Run: headless pygame with SDL's dummy video driver; simulated clock (each Clock.tick advances the game by its frame time, no real sleeping); random seed 0; keys injected as events and as key.get_pressed() state; no mouse input.
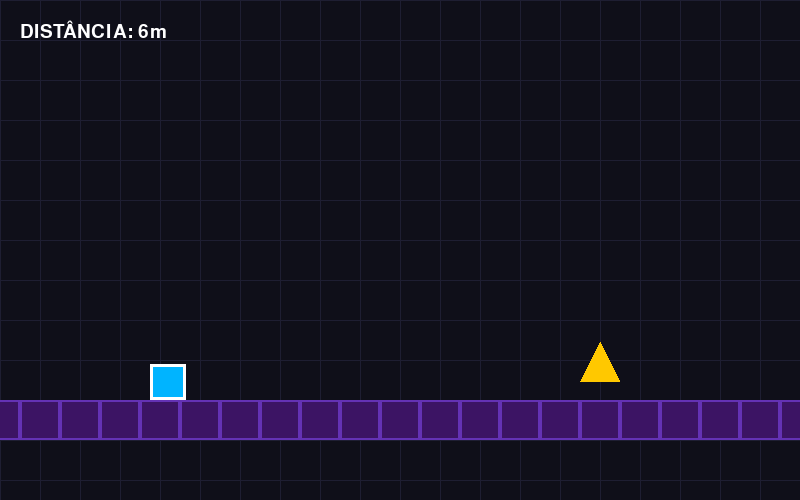
Frame 1 of 4 · flips 1–60 · no input
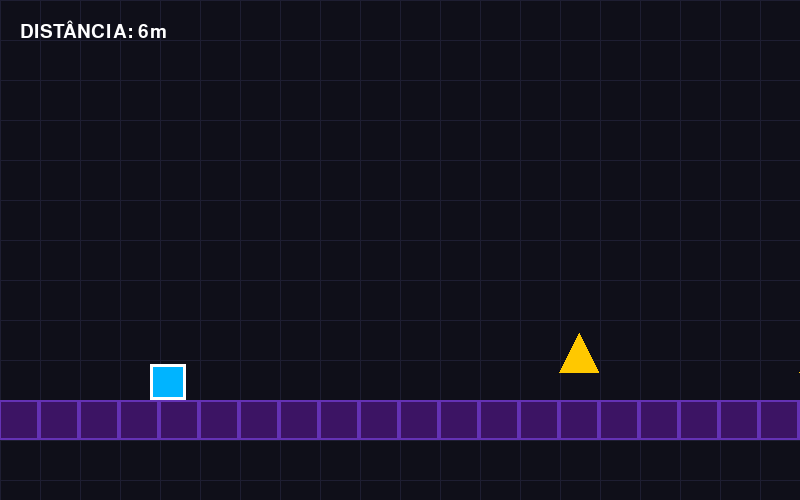
Frame 2 of 4 · flips 61–180 · tapped SPACE, RETURN · held RIGHT (→), D
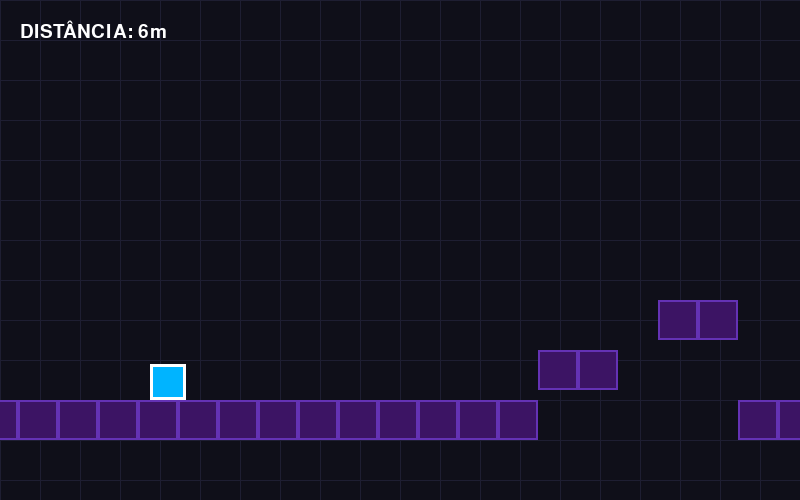
Frame 3 of 4 · flips 181–300 · held DOWN (↓), S
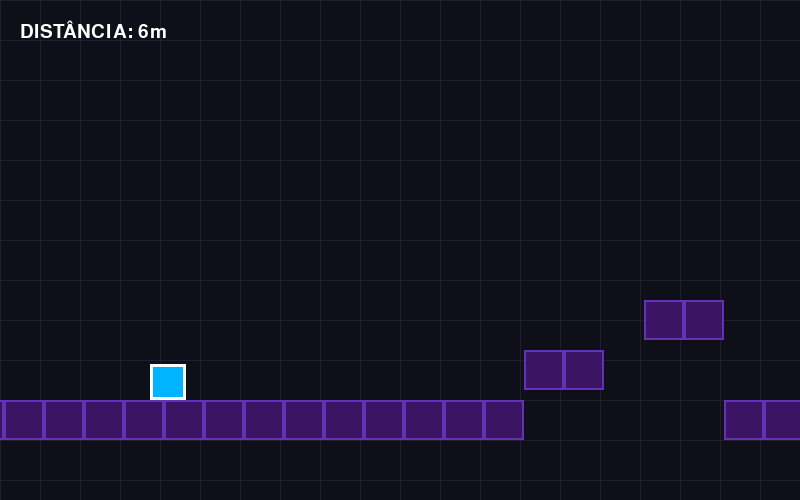
Frame 4 of 4 · flips 301–420 · held LEFT (←), A, UP (↑), W

The pygame program that drew these frames:

import pygame
import sys
import random

# Inicialização do Pygame
pygame.init()

# --- CONFIGURAÇÕES DE TELA ---
LARGURA_TELA = 800
ALTURA_TELA = 500
tela = pygame.display.set_mode((LARGURA_TELA, ALTURA_TELA))
pygame.display.set_caption("Geometry Dash Avançado (Pygame)")
relogio = pygame.time.Clock()

# --- CORES ---
AZUL_CUBO = (0, 180, 255)
PRETO_FUNDO = (15, 15, 25)      # Fundo escuro estilizado
ROXO_CHAO = (60, 20, 100)       # Blocos de chão e plataformas
VERMELHO_ESPINHO = (255, 60, 60)
AMARELO_MOVEL = (255, 200, 0)   # Obstáculos dinâmicos
TEXTO_COR = (255, 255, 255)
LINHA_GRADE = (30, 30, 50)

# --- CONFIGURAÇÕES DO JOGO ---
FPS = 60
VELOCIDADE_CENARIO = 7 
ALTURA_CHAO_PADRAO = 400
TAMANHO_BLOCO = 40

# --- CLASSE JOGADOR (CUBO) ---
class Jogador(pygame.sprite.Sprite):
    def __init__(self):
        super().__init__()
        self.tamanho = 36 # Um pouco menor que o bloco para facilitar manobras
        self.image = pygame.Surface((self.tamanho, self.tamanho))
        self.image.fill(AZUL_CUBO)
        
        # Borda interna estilizada
        pygame.draw.rect(self.image, (255, 255, 255), (0, 0, self.tamanho, self.tamanho), 3)
        
        self.rect = self.image.get_rect()
        self.rect.x = 150
        self.rect.y = ALTURA_CHAO_PADRAO - self.tamanho
        
        # Física
        self.vel_y = 0
        self.gravidade = 1.4
        self.forca_pulo = -17
        self.no_chao = False

    def update(self, plataformas):
        # Aplicar gravidade constantemente
        self.vel_y += self.gravidade
        
        # Movimento Vertical
        self.rect.y += self.vel_y
        self.no_chao = False
        
        # Testar colisão vertical com as plataformas/chão
        for plat in plataformas:
            if self.rect.colliderect(plat.rect):
                # Se o cubo estiver caindo e colidir com o topo da plataforma
                if self.vel_y > 0 and self.rect.bottom <= plat.rect.top + 15:
                    self.rect.bottom = plat.rect.top
                    self.vel_y = 0
                    self.no_chao = True
                # Se o cubo bater a cabeça por baixo de uma plataforma
                elif self.vel_y < 0 and self.rect.top >= plat.rect.bottom - 15:
                    self.rect.top = plat.rect.bottom
                    self.vel_y = 0

        # Verificação de queda no buraco (fora da tela)
        if self.rect.top > ALTURA_TELA:
            return True # Retorna True indicando que morreu
        return False

    def pular(self):
        if self.no_chao:
            self.vel_y = self.forca_pulo
            self.no_chao = False

# --- CLASSE BLOCO (CHÃO E PLATAFORMAS) ---
class Bloco(pygame.sprite.Sprite):
    def __init__(self, x, y):
        super().__init__()
        self.image = pygame.Surface((TAMANHO_BLOCO, TAMANHO_BLOCO))
        self.image.fill(ROXO_CHAO)
        # Borda estética para destacar os blocos
        pygame.draw.rect(self.image, (100, 50, 180), (0, 0, TAMANHO_BLOCO, TAMANHO_BLOCO), 2)
        self.rect = self.image.get_rect()
        self.rect.x = x
        self.rect.y = y

    def update(self):
        self.rect.x -= VELOCIDADE_CENARIO
        if self.rect.right < 0:
            self.kill()

# --- CLASSE ESPINHO ESTÁTICO ---
class Espinho(pygame.sprite.Sprite):
    def __init__(self, x, y_bottom):
        super().__init__()
        self.image = pygame.Surface((TAMANHO_BLOCO, TAMANHO_BLOCO), pygame.SRCALPHA)
        pygame.draw.polygon(self.image, VERMELHO_ESPINHO, [
            (TAMANHO_BLOCO // 2, 0),         
            (0, TAMANHO_BLOCO),              
            (TAMANHO_BLOCO, TAMANHO_BLOCO)    
        ])
        self.rect = self.image.get_rect()
        self.rect.x = x
        self.rect.bottom = y_bottom

    def update(self):
        self.rect.x -= VELOCIDADE_CENARIO
        if self.rect.right < 0:
            self.kill()

# --- CLASSE OBSTÁCULO DINÂMICO (ESPINHO QUE SE MOVE) ---
class EspinhoMovel(pygame.sprite.Sprite):
    def __init__(self, x, y_base):
        super().__init__()
        self.image = pygame.Surface((TAMANHO_BLOCO, TAMANHO_BLOCO), pygame.SRCALPHA)
        pygame.draw.polygon(self.image, AMARELO_MOVEL, [
            (TAMANHO_BLOCO // 2, 0),         
            (0, TAMANHO_BLOCO),              
            (TAMANHO_BLOCO, TAMANHO_BLOCO)    
        ])
        self.rect = self.image.get_rect()
        self.rect.x = x
        self.y_base = y_base
        self.rect.bottom = y_base
        
        # Variáveis de movimento (sobe e desce)
        self.faixa_movimento = 80
        self.velocidade_subida = 3
        self.direcao = -1 # -1 para subir, 1 para descer

    def update(self):
        self.rect.x -= VELOCIDADE_CENARIO
        
        # Movimento vertical dinâmico
        self.rect.y += self.velocidade_subida * self.direcao
        
        # Inverter direção se atingir os limites
        if self.rect.bottom <= self.y_base - self.faixa_movimento:
            self.direcao = 1 # Começa a descer
        elif self.rect.bottom >= self.y_base:
            self.rect.bottom = self.y_base
            self.direcao = -1 # Começa a subir

        if self.rect.right < 0:
            self.kill()

# --- GERADOR DE CENÁRIO (CHUNKS) ---
def gerar_proximo_segmento(x_start, grupo_blocos, grupo_obstaculos):
    """Gera padrões de fase dinamicamente: plataformas, buracos e espinhos"""
    tipo_segmento = random.choice(["normal", "buraco_simples", "plataforma_alta", "obstaculo_movel", "escada"])
    largura_segmento = 0

    if tipo_segmento == "normal":
        # 6 blocos de chão reto com um espinho no meio
        largura_segmento = 6 * TAMANHO_BLOCO
        for i in range(6):
            grupo_blocos.add(Bloco(x_start + (i * TAMANHO_BLOCO), ALTURA_CHAO_PADRAO))
        if random.choice([True, False]):
            grupo_obstaculos.add(Espinho(x_start + (3 * TAMANHO_BLOCO), ALTURA_CHAO_PADRAO))

    elif tipo_segmento == "buraco_simples":
        # Cria chão, pula 3 blocos (buraco) e cria chão de novo
        largura_segmento = 7 * TAMANHO_BLOCO
        for i in range(2):
            grupo_blocos.add(Bloco(x_start + (i * TAMANHO_BLOCO), ALTURA_CHAO_PADRAO))
        # i = 2, 3, 4 são deixados vazios (Buraco!)
        for i in range(5, 7):
            grupo_blocos.add(Bloco(x_start + (i * TAMANHO_BLOCO), ALTURA_CHAO_PADRAO))

    elif tipo_segmento == "plataforma_alta":
        # Chão embaixo com um vão, e plataformas flutuantes suspensas
        largura_segmento = 8 * TAMANHO_BLOCO
        # Chão no início e fim
        grupo_blocos.add(Bloco(x_start, ALTURA_CHAO_PADRAO))
        grupo_blocos.add(Bloco(x_start + (7 * TAMANHO_BLOCO), ALTURA_CHAO_PADRAO))
        
        # Plataformas flutuantes no meio (altura menor)
        for i in range(2, 6):
            grupo_blocos.add(Bloco(x_start + (i * TAMANHO_BLOCO), ALTURA_CHAO_PADRAO - 100))
            # Chance de espinho em cima da plataforma flutuante
            if i == 3 and random.choice([True, False]):
                grupo_obstaculos.add(Espinho(x_start + (i * TAMANHO_BLOCO), ALTURA_CHAO_PADRAO - 100))

    elif tipo_segmento == "obstaculo_movel":
        # Chão seguro, mas com um espinho amarelo que fica subindo e descendo
        largura_segmento = 6 * TAMANHO_BLOCO
        for i in range(6):
            grupo_blocos.add(Bloco(x_start + (i * TAMANHO_BLOCO), ALTURA_CHAO_PADRAO))
        grupo_obstaculos.add(EspinhoMovel(x_start + (3 * TAMANHO_BLOCO), ALTURA_CHAO_PADRAO))

    elif tipo_segmento == "escada":
        # Estrutura em formato de escada para testar pulos em sequência
        largura_segmento = 8 * TAMANHO_BLOCO
        grupo_blocos.add(Bloco(x_start, ALTURA_CHAO_PADRAO))
        grupo_blocos.add(Bloco(x_start + (1 * TAMANHO_BLOCO), ALTURA_CHAO_PADRAO))
        
        grupo_blocos.add(Bloco(x_start + (3 * TAMANHO_BLOCO), ALTURA_CHAO_PADRAO - 50))
        grupo_blocos.add(Bloco(x_start + (4 * TAMANHO_BLOCO), ALTURA_CHAO_PADRAO - 50))
        
        grupo_blocos.add(Bloco(x_start + (6 * TAMANHO_BLOCO), ALTURA_CHAO_PADRAO - 100))
        grupo_blocos.add(Bloco(x_start + (7 * TAMANHO_BLOCO), ALTURA_CHAO_PADRAO - 100))

    return largura_segmento

# --- REINICIALIZAÇÃO DO JOGO ---
def inicializar_jogo():
    jogador = Jogador()
    grupo_jogador = pygame.sprite.GroupSingle(jogador)
    grupo_blocos = pygame.sprite.Group()
    grupo_obstaculos = pygame.sprite.Group()

    # Gerar chão inicial plano embaixo do jogador para ele não cair logo no spawn
    for i in range(0, LARGURA_TELA // TAMANHO_BLOCO + 5):
        grupo_blocos.add(Bloco(i * TAMANHO_BLOCO, ALTURA_CHAO_PADRAO))

    return jogador, grupo_jogador, grupo_blocos, grupo_obstaculos

# --- FUNÇÃO PRINCIPAL ---
def main():
    jogador, grupo_jogador, grupo_blocos, grupo_obstaculos = inicializar_jogo()
    
    # Controla onde o próximo segmento de cenário deve ser renderizado
    proximo_x_geracao = LARGURA_TELA + 80
    
    fonte = pygame.font.SysFont("Impact", 28)
    score = 0

    while True:
        relogio.tick(FPS)
        score += 1

        # --- EVENTOS ---
        for evento in pygame.event.get():
            if evento.type == pygame.QUIT:
                pygame.quit()
                sys.exit()

        # Mecânica do Geometry Dash: Segurar ESPAÇO faz o cubo pular continuamente ao tocar no chão
        teclas = pygame.key.get_pressed()
        if teclas[pygame.K_SPACE]:
            jogador.pular()

        # --- GERAÇÃO INFINITA DE CENÁRIO ---
        # Se o último bloco gerado estiver entrando na tela, gera o próximo trecho da fase
        if proximo_x_geracao < LARGURA_TELA + 200:
            largura_gerada = gerar_proximo_segmento(proximo_x_geracao, grupo_blocos, grupo_obstaculos)
            proximo_x_geracao += largura_gerada

        # Atualiza a posição de geração com a velocidade do cenário
        proximo_x_geracao -= VELOCIDADE_CENARIO

        # --- ATUALIZAÇÕES DOS SPRITES ---
        grupo_blocos.update()
        grupo_obstaculos.update()
        caiu_no_buraco = jogador.update(grupo_blocos.sprites())

        # --- VERIFICAÇÃO DE DERROTA (COLISÕES E PAREDES) ---
        colisao_obstaculo = pygame.sprite.spritecollide(jogador, grupo_obstaculos, False)
        
        # Testar se o jogador bateu de frente contra a lateral de algum bloco (Parede)
        bateu_na_parede = False
        for bloco in grupo_blocos:
            if jogador.rect.colliderect(bloco.rect):
                # Se o lado direito do cubo ultrapassou a lateral esquerda do bloco, mas ele não está em cima
                if jogador.rect.right > bloco.rect.left + 6 and jogador.rect.left < bloco.rect.left:
                    if jogador.rect.bottom > bloco.rect.top + 10:
                        bateu_na_parede = True

        # Se morreu por qualquer motivo, reseta tudo instantaneamente
        if caiu_no_buraco or colisao_obstaculo or bateu_na_parede:
            jogador, grupo_jogador, grupo_blocos, grupo_obstaculos = inicializar_jogo()
            proximo_x_geracao = LARGURA_TELA + 80
            score = 0

        # --- DESENHO / RENDERIZAÇÃO ---
        tela.fill(PRETO_FUNDO)

        # Desenhar uma grade de fundo (Estética Tron/Geometry Dash)
        for x in range(0, LARGURA_TELA, TAMANHO_BLOCO):
            pygame.draw.line(tela, LINHA_GRADE, (x, 0), (x, ALTURA_TELA))
        for y in range(0, ALTURA_TELA, TAMANHO_BLOCO):
            pygame.draw.line(tela, LINHA_GRADE, (0, y), (LARGURA_TELA, y))

        # Desenhar os objetos reais do jogo
        grupo_blocos.draw(tela)
        grupo_obstaculos.draw(tela)
        grupo_jogador.draw(tela)

        # UI - Pontuação
        texto_score = fonte.render(f"DISTÂNCIA: {score // 10}m", True, TEXTO_COR)
        tela.blit(texto_score, (20, 20))

        pygame.display.flip()

if __name__ == "__main__":
    main()
